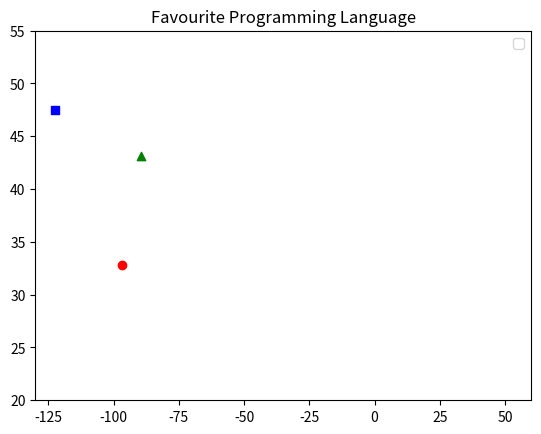

The script that saved this image:
# -*- coding: utf-8 -*-
"""
Created on Fri Jun 10 13:57:02 2022

[redacted]
"""
from collections import Counter
import math
from matplotlib import pyplot as plt
from random import random, seed

def mean(v):
    return sum(v)/len(v)

def dot(v, w):
    return sum([v_i * w_i for v_i, w_i in zip(v, w)])

def sum_of_squares(v):
    return dot(v, v)

def magnitude(v):
    return math.sqrt(sum_of_squares(v))

def vector_substract(v, w):
    return [v_i - w_i for v_i, w_i in zip(v, w)]

def distance(v, w):
    return magnitude(vector_substract(v, w))
    

def raw_majority_vote(labels):
    votes = Counter(labels)
    winner, c = votes.most_common(1)[0]
    return winner, c

def majority_vote(labels):
    vote_counts = Counter(labels)
    winner, winner_count = vote_counts.most_common(1)[0]
    num_winners = len([count 
                       for count in vote_counts.values()
                       if count == winner_count])
    if num_winners == 1:
        return winner
    else:
        return majority_vote(labels[:-1])
    
def knn_classifier(k, labeled_point, new_point):
    by_distance = sorted(labeled_point, key=lambda point : distance(point[0], new_point))

    k_nearest_labels = [label for _, label in by_distance[:k]]
    
    return majority_vote(k_nearest_labels)

def random_point(dim):
    return [random() for _ in range(dim)]

def random_distance(dim, num_pairs):
    return [distance(random_point(dim), random_point(dim)) for _ in range(num_pairs)]

cities = [
    ([-122.3, 47.53], "python"),
    ([-96.85, 32.85], "java"),
    ([-89.33, 43.13], "r")
]

plots = {"java": ([], []), "python" : ([], []), "r" : ([], [])}

markers = {
    "java": "o",
    "python": "s",
    "r": "^"
    }

colors = {
    "java": "r",
    "python": "b",
    "r": "g"
    }

for (longitude, latitude), language in cities:
    plots[language][0].append(longitude)
    plots[language][1].append(latitude)

for language, (x, y) in plots.items():
    print(x, y)
    plt.scatter(x, y, color=colors[language],
                marker=markers[language], zorder=10)
    


plt.legend(loc=0)
plt.axis([-130, 60, 20, 55])

plt.title("Favourite Programming Language")
plt.show()


for k in [1, 3, 5, 7]:
    num_correct = 0
    
    for city in cities:
        location, actual_language = city
        other_cities = [
            other_city
            for other_city in cities
            if other_city != city]
        predicted_language = knn_classifier(k, other_cities, location)
        
        if predicted_language == actual_language:
            num_correct += 1
    
    print(k, "neigbour[s]", num_correct, "correct out of", len(cities))

plots = {"java": ([], []), "python": ([], []), "r": ([], [])}

k = 1 

for longitude in range(-130, -60):
    for latitude in range(20, 55):
        predicted_language = knn_classifier(k, cities, [longitude, latitude])
        plots[predicted_language][0].append(longitude)
        plots[predicted_language][1]
        
dimensions = range(1, 101)

avg_distance = []
min_distance = []

seed(0)
for dim in dimensions:
    distances = random_distance(dim, 10000)
    avg_distance.append(mean(distances))
    min_distance.append(min(distances))

min_avg_ratio = [min_dist / avg_dist for min_dist, avg_dist in zip(min_distance, avg_distance)]
















